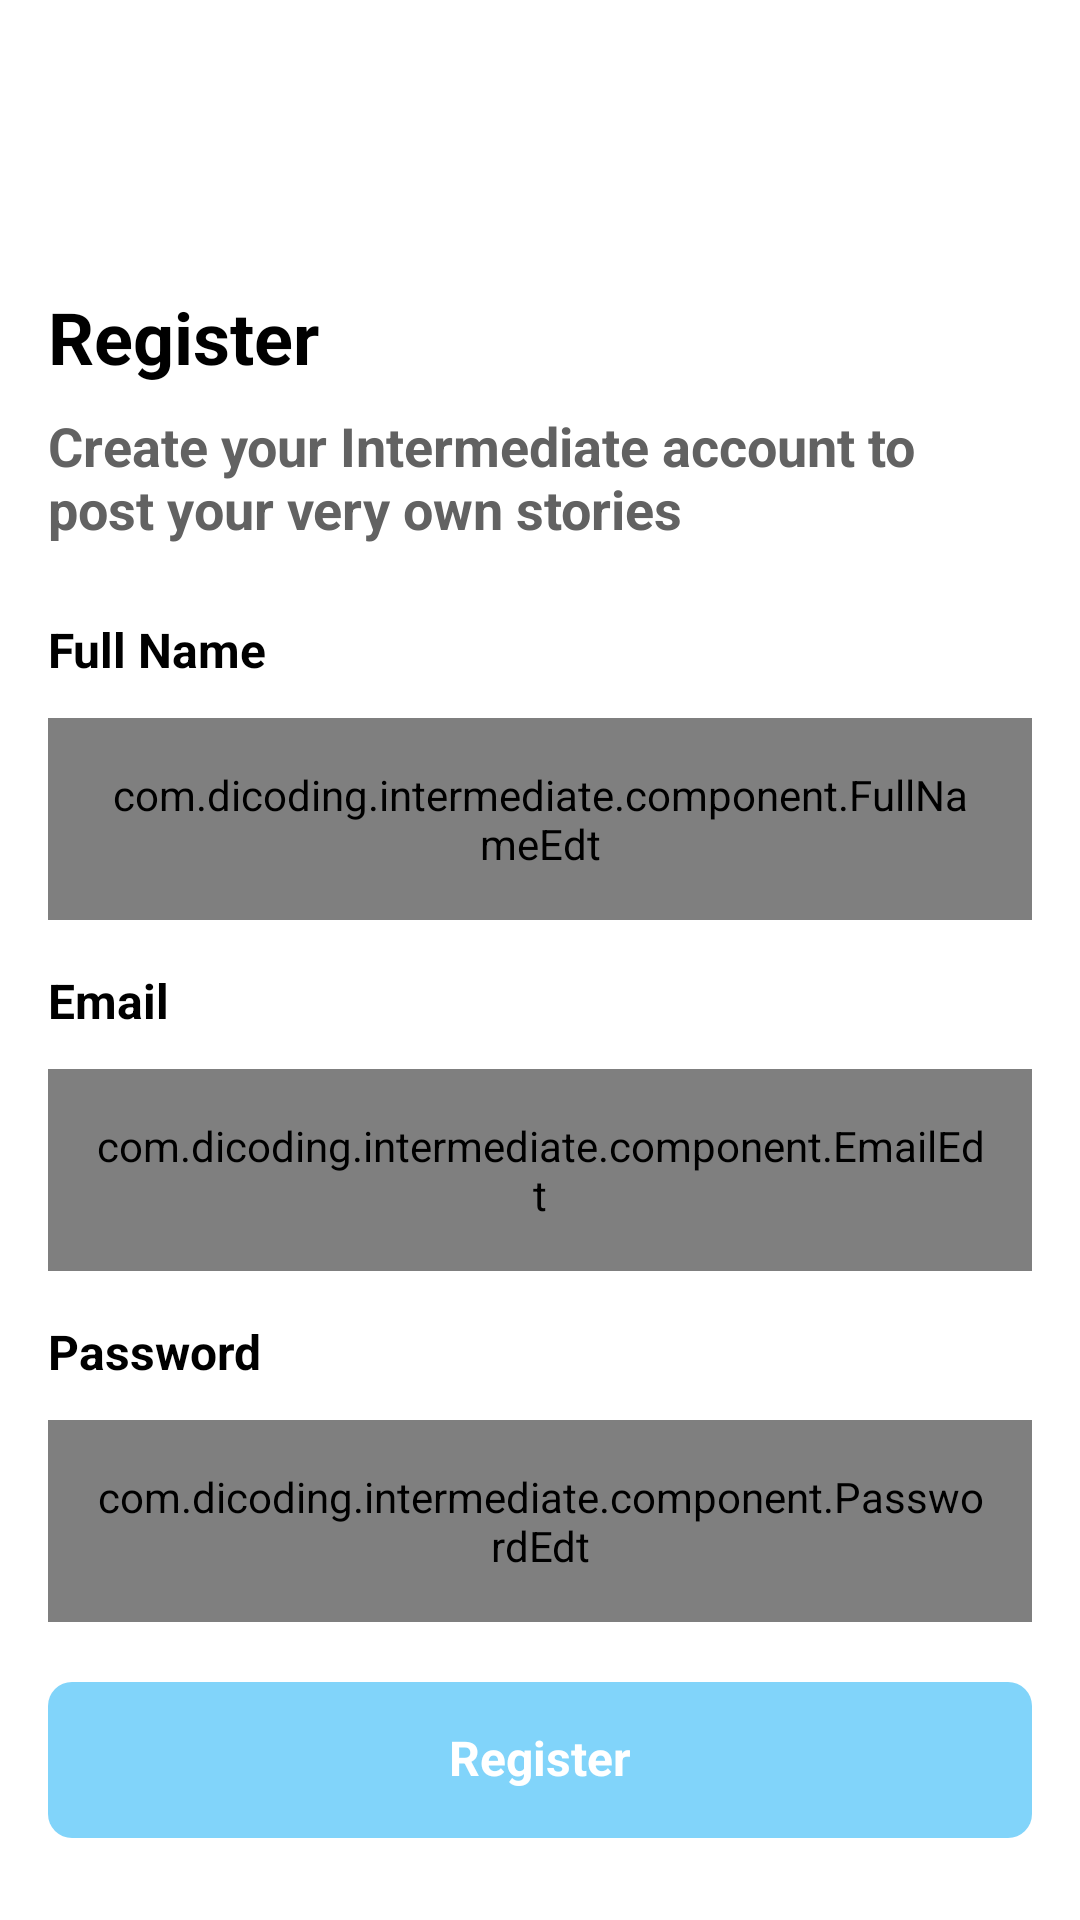

The Android layout XML behind this screen, and the referenced resources:
<!-- AndroidManifest.xml: application theme Base.Theme.Intermediate -->
<!-- res/layout/fragment_register.xml -->
<?xml version="1.0" encoding="utf-8"?>
<RelativeLayout xmlns:android="http://schemas.android.com/apk/res/android"
    xmlns:tools="http://schemas.android.com/tools"
    xmlns:app="http://schemas.android.com/apk/res-auto"
    android:layout_width="match_parent"
    android:layout_height="match_parent"
    android:background="@color/white"
    tools:context=".ui.fragments.RegisterFragment">

        <LinearLayout
            android:orientation="vertical"
            android:layout_width="match_parent"
            android:layout_height="match_parent">

            <androidx.appcompat.widget.Toolbar
                android:id="@+id/toolBar"
                android:layout_width="match_parent"
                android:layout_height="?attr/actionBarSize"
                app:layout_constraintTop_toTopOf="parent"
                app:navigationIcon="@drawable/ic_back" />

            <TextView
                android:id="@+id/tvRegisterTitle"
                android:text="@string/label_register"
                android:layout_width="wrap_content"
                android:layout_height="wrap_content"
                android:layout_marginStart="16dp"
                android:layout_marginTop="32dp"
                app:layout_constraintTop_toTopOf="parent"
                app:layout_constraintStart_toStartOf="parent"
                style="@style/IntermediateTextStyle.Bold.Heading1"/>

            <TextView
                android:id="@+id/tvRegisterSubtitle"
                android:text="@string/label_register_subtitle"
                android:layout_width="match_parent"
                android:layout_height="wrap_content"
                android:layout_marginHorizontal="16dp"
                android:layout_marginTop="8dp"
                app:layout_constraintTop_toBottomOf="@id/tvLoginTitle"
                app:layout_constraintStart_toStartOf="@id/tvLoginTitle"
                style="@style/IntermediateTextStyle.Bold.Heading2.DarkGrey"/>

            <TextView
                android:id="@+id/tvNameLabel"
                style="@style/IntermediateTextStyle.Regular.Heading3.Black"
                android:layout_width="wrap_content"
                android:layout_height="wrap_content"
                android:layout_marginTop="24dp"
                android:layout_marginHorizontal="16dp"
                android:text="@string/label_full_name"
                app:layout_constraintStart_toStartOf="parent"
                app:layout_constraintTop_toBottomOf="@id/tvLoginSubtitle" />

            <com.dicoding.intermediate.component.FullNameEdt
                android:id="@+id/edtName"
                android:layout_width="match_parent"
                android:layout_height="wrap_content"
                android:layout_marginHorizontal="16dp"
                android:layout_marginTop="12dp"
                android:padding="16dp"
                android:textSize="14sp"
                style="@style/IntermediateTextStyle.Regular.Heading4.DarkGrey"
                app:layout_constraintTop_toBottomOf="@id/tvEmailLabel" />

            <TextView
                android:id="@+id/tvEmailLabel"
                style="@style/IntermediateTextStyle.Regular.Heading3.Black"
                android:layout_width="wrap_content"
                android:layout_height="wrap_content"
                android:layout_marginTop="16dp"
                android:layout_marginHorizontal="16dp"
                android:text="@string/label_email"
                app:layout_constraintStart_toStartOf="parent"
                app:layout_constraintTop_toBottomOf="@id/tvLoginSubtitle" />

            <com.dicoding.intermediate.component.EmailEdt
                android:id="@+id/edtEmail"
                android:layout_width="match_parent"
                android:layout_height="wrap_content"
                android:layout_marginHorizontal="16dp"
                android:layout_marginTop="12dp"
                android:textSize="14sp"
                style="@style/IntermediateTextStyle.Regular.Heading4.DarkGrey"
                android:padding="16dp"
                app:layout_constraintTop_toBottomOf="@id/tvEmailLabel"/>

            <TextView
                android:id="@+id/tvPasswordLabel"
                android:text="@string/label_password"
                style="@style/IntermediateTextStyle.Regular.Heading3.Black"
                android:layout_width="wrap_content"
                android:layout_height="wrap_content"
                android:layout_marginTop="16dp"
                android:layout_marginHorizontal="16dp"
                app:layout_constraintTop_toBottomOf="@id/edtEmail"
                app:layout_constraintStart_toStartOf="@id/edtEmail"/>

            <com.dicoding.intermediate.component.PasswordEdt
                android:id="@+id/edtPassword"
                android:layout_width="match_parent"
                android:layout_height="wrap_content"
                android:padding="16dp"
                android:textSize="14sp"
                android:background="@drawable/bg_bordered_edt"
                android:maxLines="1"
                android:inputType="textPassword"
                android:layout_marginHorizontal="16dp"
                android:hint="@string/hint_password"
                style="@style/IntermediateTextStyle.Regular.Heading4.DarkGrey"
                android:layout_marginTop="12dp"
                app:layout_constraintTop_toBottomOf="@id/tvPasswordLabel"/>

            <com.google.android.material.button.MaterialButton
                android:id="@+id/btn_register"
                android:layout_marginHorizontal="16dp"
                android:layout_marginTop="16dp"
                android:paddingVertical="16dp"
                android:text="@string/action_register"
                style="@style/IntermediateButton.WhiteText"
                app:layout_constraintEnd_toEndOf="parent"
                app:layout_constraintStart_toStartOf="parent"
                app:layout_constraintTop_toBottomOf="@id/edtPassword" />

        </LinearLayout>

        <include
            android:id="@+id/loading_layout"
            android:visibility="gone"
            layout="@layout/layout_loading" />

</RelativeLayout>
<!-- res/layout/layout_loading.xml (included above) -->
<?xml version="1.0" encoding="utf-8"?>
<RelativeLayout xmlns:android="http://schemas.android.com/apk/res/android"
    xmlns:tools="http://schemas.android.com/tools"
    android:layout_width="match_parent"
    android:layout_height="match_parent"
    android:background="@color/white"
    xmlns:app="http://schemas.android.com/apk/res-auto">

    <View
        android:id="@+id/viewBgDimmer"
        android:background="#8D000000"
        android:layout_width="match_parent"
        android:layout_height="match_parent"/>

    <androidx.cardview.widget.CardView
        android:id="@+id/viewBgWhite"
        android:layout_width="160dp"
        android:layout_height="100dp"
        android:background="@color/white"
        app:cardCornerRadius="10dp"
        android:layout_centerInParent="true">

        <androidx.constraintlayout.widget.ConstraintLayout
            android:orientation="vertical"
            android:padding="16dp"
            android:layout_width="match_parent"
            android:layout_height="match_parent">

            <ProgressBar
                android:id="@+id/lottieRegister"
                android:layout_width="match_parent"
                android:layout_height="0dp"
                app:layout_constraintBottom_toTopOf="@+id/textView"
                app:layout_constraintEnd_toEndOf="parent"
                app:layout_constraintStart_toStartOf="parent"
                app:layout_constraintTop_toTopOf="parent" />

            <TextView
                android:id="@+id/textView"
                android:layout_width="match_parent"
                android:layout_height="wrap_content"
                android:gravity="center_horizontal"
                android:text="@string/label_loading"
                app:layout_constraintBottom_toBottomOf="parent"
                tools:layout_editor_absoluteX="16dp" />

        </androidx.constraintlayout.widget.ConstraintLayout>

    </androidx.cardview.widget.CardView>

</RelativeLayout>
<!-- resources referenced by this layout -->
<resources>
  <color name="white">#FFFFFFFF</color>
  <string name="action_register">Register</string>
  <string name="hint_password">Enter your password!</string>
  <string name="label_email">Email</string>
  <string name="label_full_name">Full Name</string>
  <string name="label_loading">Loading...</string>
  <string name="label_password">Password</string>
  <string name="label_register">Register</string>
  <string name="label_register_subtitle">Create your Intermediate account to post your very own stories</string>
  <style name="IntermediateButton.WhiteText">
          <item name="android:textAppearance">@style/IntermediateTextStyle.Regular.Heading3.White</item>
          <item name="android:layout_height">60dp</item>
          <item name="android:layout_width">match_parent</item>
      </style>
  <style name="IntermediateTextStyle.Bold.Heading1">
          <item name="android:textSize">24sp</item>
      </style>
  <style name="IntermediateTextStyle.Bold.Heading2.DarkGrey">
          <item name="android:textColor">@color/colorDarkGrey</item>
      </style>
  <style name="IntermediateTextStyle.Regular.Heading3.Black">
          <item name="android:textColor">@color/black</item>
      </style>
  <style name="IntermediateTextStyle.Regular.Heading4.DarkGrey">
          <item name="android:textColor">@color/colorDarkGrey</item>
      </style>
  <style name="Base.Theme.Intermediate" parent="Theme.Material3.DayNight.NoActionBar">
          
          <item name="colorPrimary">@color/light_blue_200</item>
          <item name="colorPrimaryVariant">@color/teal_700</item>
          <item name="colorOnPrimary">@color/white</item>
          
          <item name="colorSecondary">@color/teal_200</item>
          <item name="colorSecondaryVariant">@color/teal_700</item>
          <item name="colorOnSecondary">@color/black</item>
          
          <item name="android:statusBarColor">?attr/colorPrimaryVariant</item>
          
      </style>
  <style name="IntermediateTextStyle.Regular.Heading3.White">
          <item name="android:textColor">@color/white</item>
      </style>
  <color name="colorDarkGrey">#626262</color>
  <color name="black">#FF000000</color>
  <color name="light_blue_200">#FF81D4FA</color>
  <color name="teal_700">#FF018786</color>
  <color name="teal_200">#FF03DAC5</color>
</resources>
